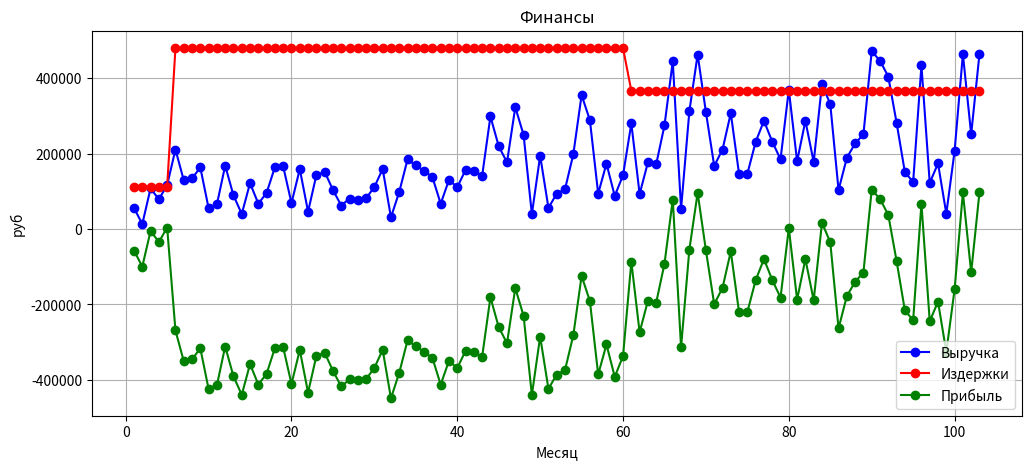
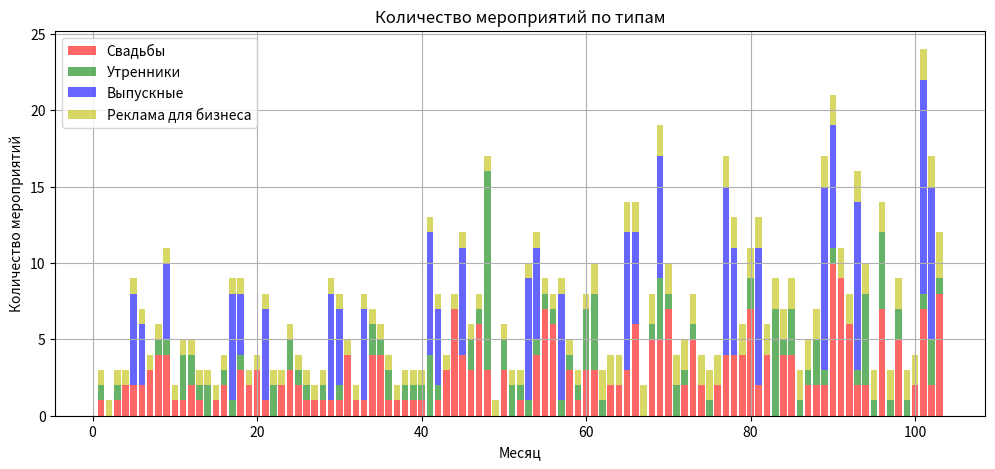

These figures' Python source, in order:
import numpy as np
import matplotlib.pyplot as plt
import random

random.seed(42)

# Вероятности получения заказов и их стоимости
prices = {
    'wedding_video_hourly': (1500, 5000),
    'wedding_video_daily': (30000, 60000),
    'wedding_photo': (3000, 5000),
    'kindergarten_event': (3000, 5000),
    'school_graduation': (5000, 7000),
    'business_promo': (10000, 100000)
}

# индекс узнаваемости
prestige = 1


def prestige_growth_rate():
    return 1 + (1 if random.random() > 0.2 else -1) * random.randint(1, 10) / 3000


# Вероятности заказов по месяцам (летом свадеб больше)
wedding_prob = {6: 0.3, 7: 0.35, 8: 0.3}
default_wedding_prob = 0.15

# Количество свадеб в первый месяц и рост узнаваемости
initial_weddings_per_month = 6
wedding_growth_rate = 1.05

# Количество других мероприятий в месяц
kindergarten_events_per_month = 4
school_graduation_per_month = {5: 6, 6: 4, 9: 5}
business_promo_per_month = 1


def kindergarten_events_per_month_prob(month):
    if month < 6:
        return random.expovariate(month + 3)
    elif 5 < month < 9:
        return random.expovariate(10)
    else:
        return random.expovariate(12 - month + 3)


def get_random_price(price_range):
    return random.randint(price_range[0], price_range[1])


def get_random_duration(event_type):
    durations = {
        'wedding_video_hourly': [2, 4, 6, 8],
        'wedding_video_daily': [8],
        'kindergarten_event': [2],
        'school_graduation': [4],
        'business_promo': [2, 4, 6]
    }
    return random.choice(durations[event_type])


def simulate_monthly_revenue(month):
    global prestige
    month = (month - 1) % 12 + 1

    revenue = 0
    event_counts = {'wedding': 0, 'kindergarten': 0,
                    'graduation': 0, 'business': 0}

    # Определяем вероятность свадеб в текущем месяце
    wedding_probability = wedding_prob.get(month, default_wedding_prob)
    max_weddings = round(initial_weddings_per_month *
                         (wedding_growth_rate ** month))
    weddings = min(np.random.binomial(
        max_weddings, wedding_probability), max_weddings)

    weddings_count = round(weddings * prestige)

    event_counts['wedding'] += weddings_count

    kindergarten_count = round(kindergarten_events_per_month *
                               kindergarten_events_per_month_prob(month) * prestige)

    school_count = round(school_graduation_per_month.get(month, 0) * prestige)

    business_count = round(business_promo_per_month * prestige)

    for _ in range(weddings_count):
        prestige *= prestige_growth_rate()
        if random.random() < 0.5:
            revenue += get_random_price(prices['wedding_video_daily'])
        else:
            hours = get_random_duration('wedding_video_hourly')
            revenue += hours * get_random_price(prices['wedding_video_hourly'])
        revenue += get_random_price(prices['wedding_photo'])

    # Другие мероприятия
    for _ in range(kindergarten_count):
        prestige *= prestige_growth_rate()
        event_counts['kindergarten'] += 1
        revenue += get_random_price(prices['kindergarten_event'])

    for _ in range(school_count):
        prestige *= prestige_growth_rate()
        event_counts['graduation'] += 1
        revenue += get_random_price(prices['school_graduation'])

    for _ in range(business_count):
        prestige *= prestige_growth_rate()
        event_counts['business'] += 1
        revenue += get_random_price(prices['business_promo'])

    return revenue, event_counts


def get_expense(month):
    expense = 0
    if month < 12 * 5 + 1:
        expense += 113050
    if month > 5:
        expense += 367000
    return expense


def simulate_yearly_revenue(years=1):
    months = list(range(1, 13 * years))
    revenues = []
    expenses = []
    profits = []
    event_data = {'wedding': [], 'kindergarten': [],
                  'graduation': [], 'business': []}

    for month in months:
        print(prestige)
        rev, events = simulate_monthly_revenue(month)
        revenues.append(rev)
        expenses.append(get_expense(month))
        profits.append(rev - get_expense(month))
        for key in event_data:
            event_data[key].append(events[key])

    return months, revenues, event_data, expenses, profits


# Запуск симуляции
months, revenues, event_data, expenses, profits = simulate_yearly_revenue(8)

# График выручки
plt.figure(figsize=(12, 5))
plt.plot(months, revenues, marker='o',
         linestyle='-', color='b', label='Выручка')
plt.plot(months, expenses, marker='o',
         linestyle='-', color='r', label='Издержки')
plt.plot(months, profits, marker='o',
         linestyle='-', color='g', label='Прибыль')
plt.xlabel('Месяц')
plt.ylabel('руб')
plt.title('Финансы')
plt.legend()
plt.grid()
plt.show()

# График количества мероприятий по типу
plt.figure(figsize=(12, 5))
bars = plt.bar(months, event_data['wedding'],
               color='r', alpha=0.6, label='Свадьбы')
plt.bar(months, event_data['kindergarten'],
        bottom=event_data['wedding'], color='g', alpha=0.6, label='Утренники')
plt.bar(months, event_data['graduation'], bottom=np.array(event_data['wedding']) +
        np.array(event_data['kindergarten']), color='b', alpha=0.6, label='Выпускные')
plt.bar(months, event_data['business'], bottom=np.array(event_data['wedding']) + np.array(
    event_data['kindergarten']) + np.array(event_data['graduation']), color='y', alpha=0.6, label='Реклама для бизнеса')
plt.xlabel('Месяц')
plt.ylabel('Количество мероприятий')
plt.title('Количество мероприятий по типам')
plt.legend()
plt.grid()
plt.show()
